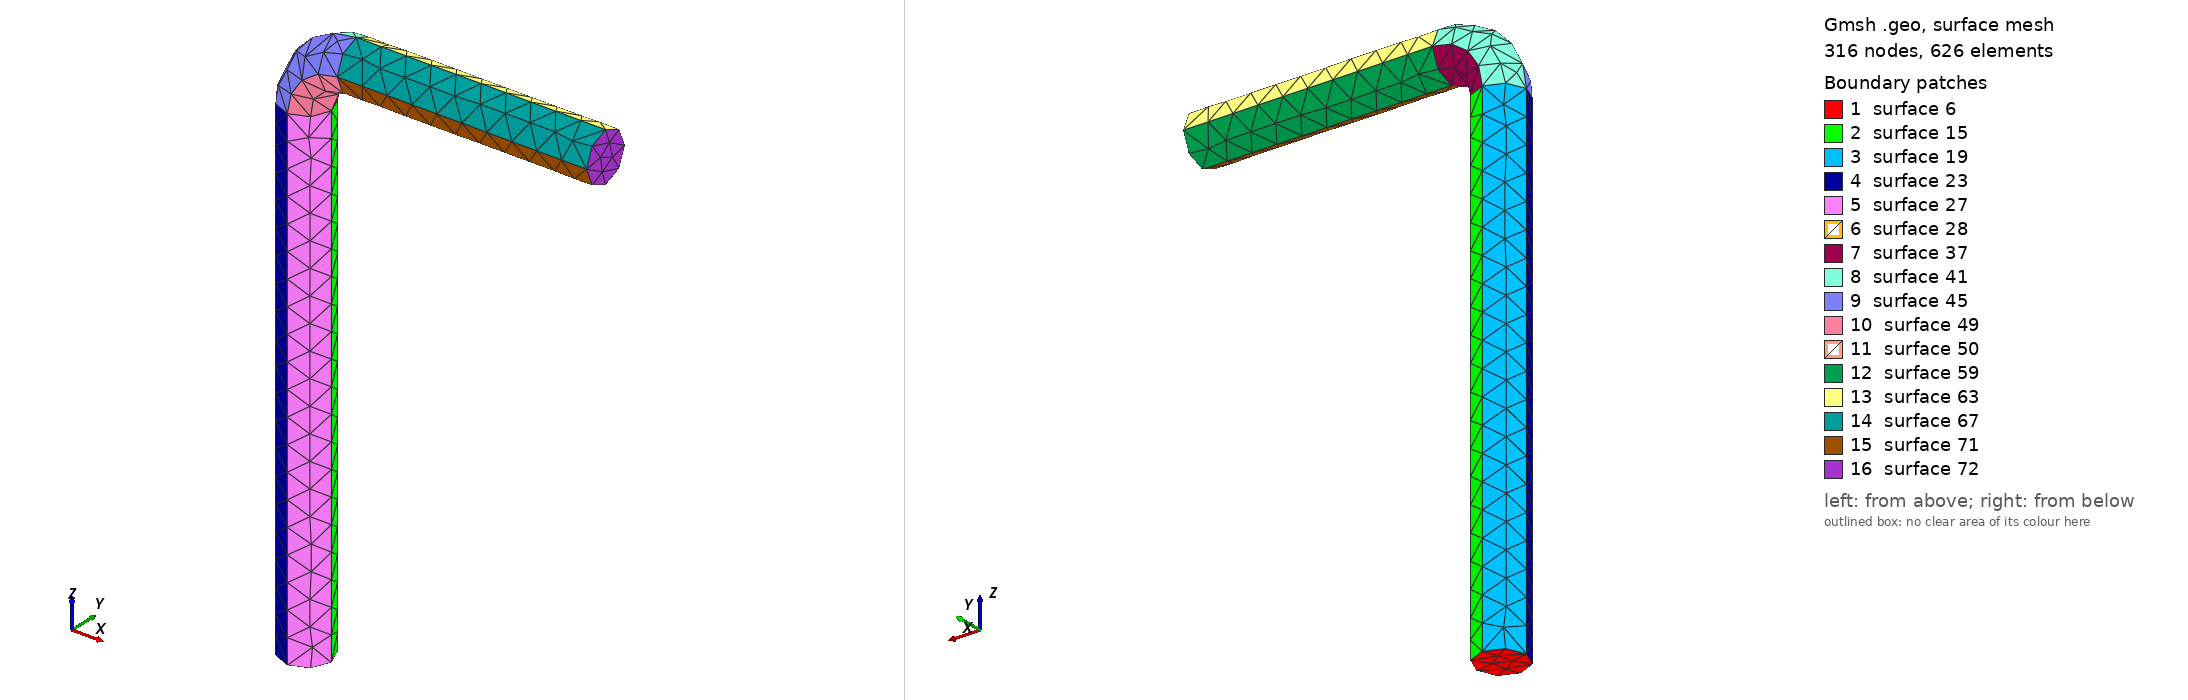

Gmsh geometry script, surface-meshed: 316 nodes, 626 surface elements. Boundary patches (legend numbers): 1 surface 6, 2 surface 15, 3 surface 19, 4 surface 23, 5 surface 27, 6 surface 28, 7 surface 37, 8 surface 41, 9 surface 45, 10 surface 49, 11 surface 50, 12 surface 59, 13 surface 63, 14 surface 67, 15 surface 71, 16 surface 72. Left view from above one corner, right view from below the opposite corner. The script declares no physical surfaces, so the legend lists its geometric surfaces. The drawing asked Gmsh for element sizes between 1% and 20% of the model's largest extent; the script's own settings can give other sizes.

=== mmGasUnitCellCharlenTest.geo (drawn) ===
charLen = 1;
Point(1) = {0,0,0,charLen};

Point(2) = {1,0,0,charLen};
Point(3) = {0,1,0,charLen};
Point(4) = {-1,0,0,charLen};
Point(5) = {0,-1,0,charLen};

Circle(1) = {2,1,3};
Circle(2) = {3,1,4};
Circle(3) = {4,1,5};
Circle(4) = {5,1,2};

Line Loop(5) = {1,2,3,4};
Plane Surface(6) = {5};

extr1[] = Extrude {0,0,20} {
    Surface{6};
};
extr2[] = Extrude { {0,-1,0}, // direction of rotation axis
                     {2,0,20}, // a point on the rotation axis
                     -Pi/2 } { // the rotation angle
    Surface{extr1[0]};
};
Extrude {10,0,0} {
   Surface{extr2[0]};
}
